Labelled photos from "cls", an image-classification folder in mengzhuo-k/pcb-inspector. The possible labels are: damaged component, excess solder, good solder, misaligned component, missing component, poor solder, solder bridge.

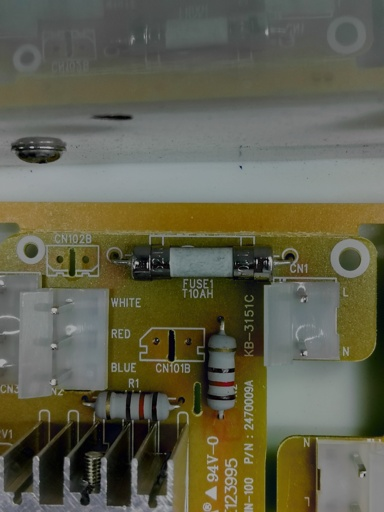
Label: damaged component

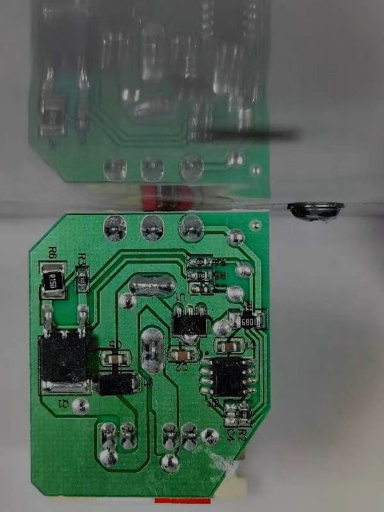
Label: missing component

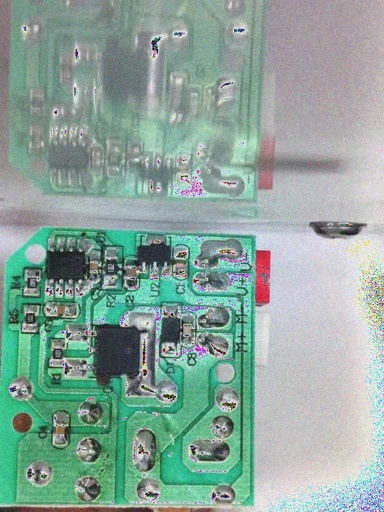
Label: misaligned component

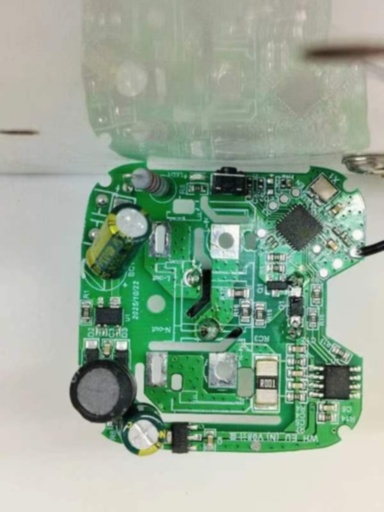
Label: excess solder

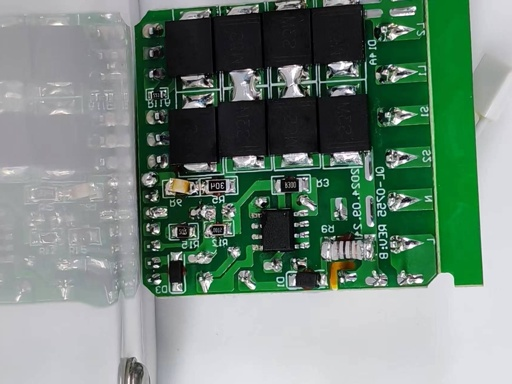
Label: good solder

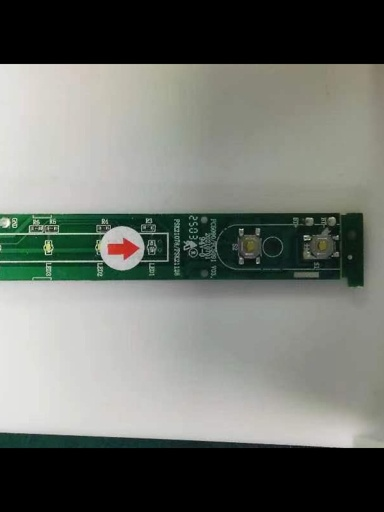
Label: solder bridge
